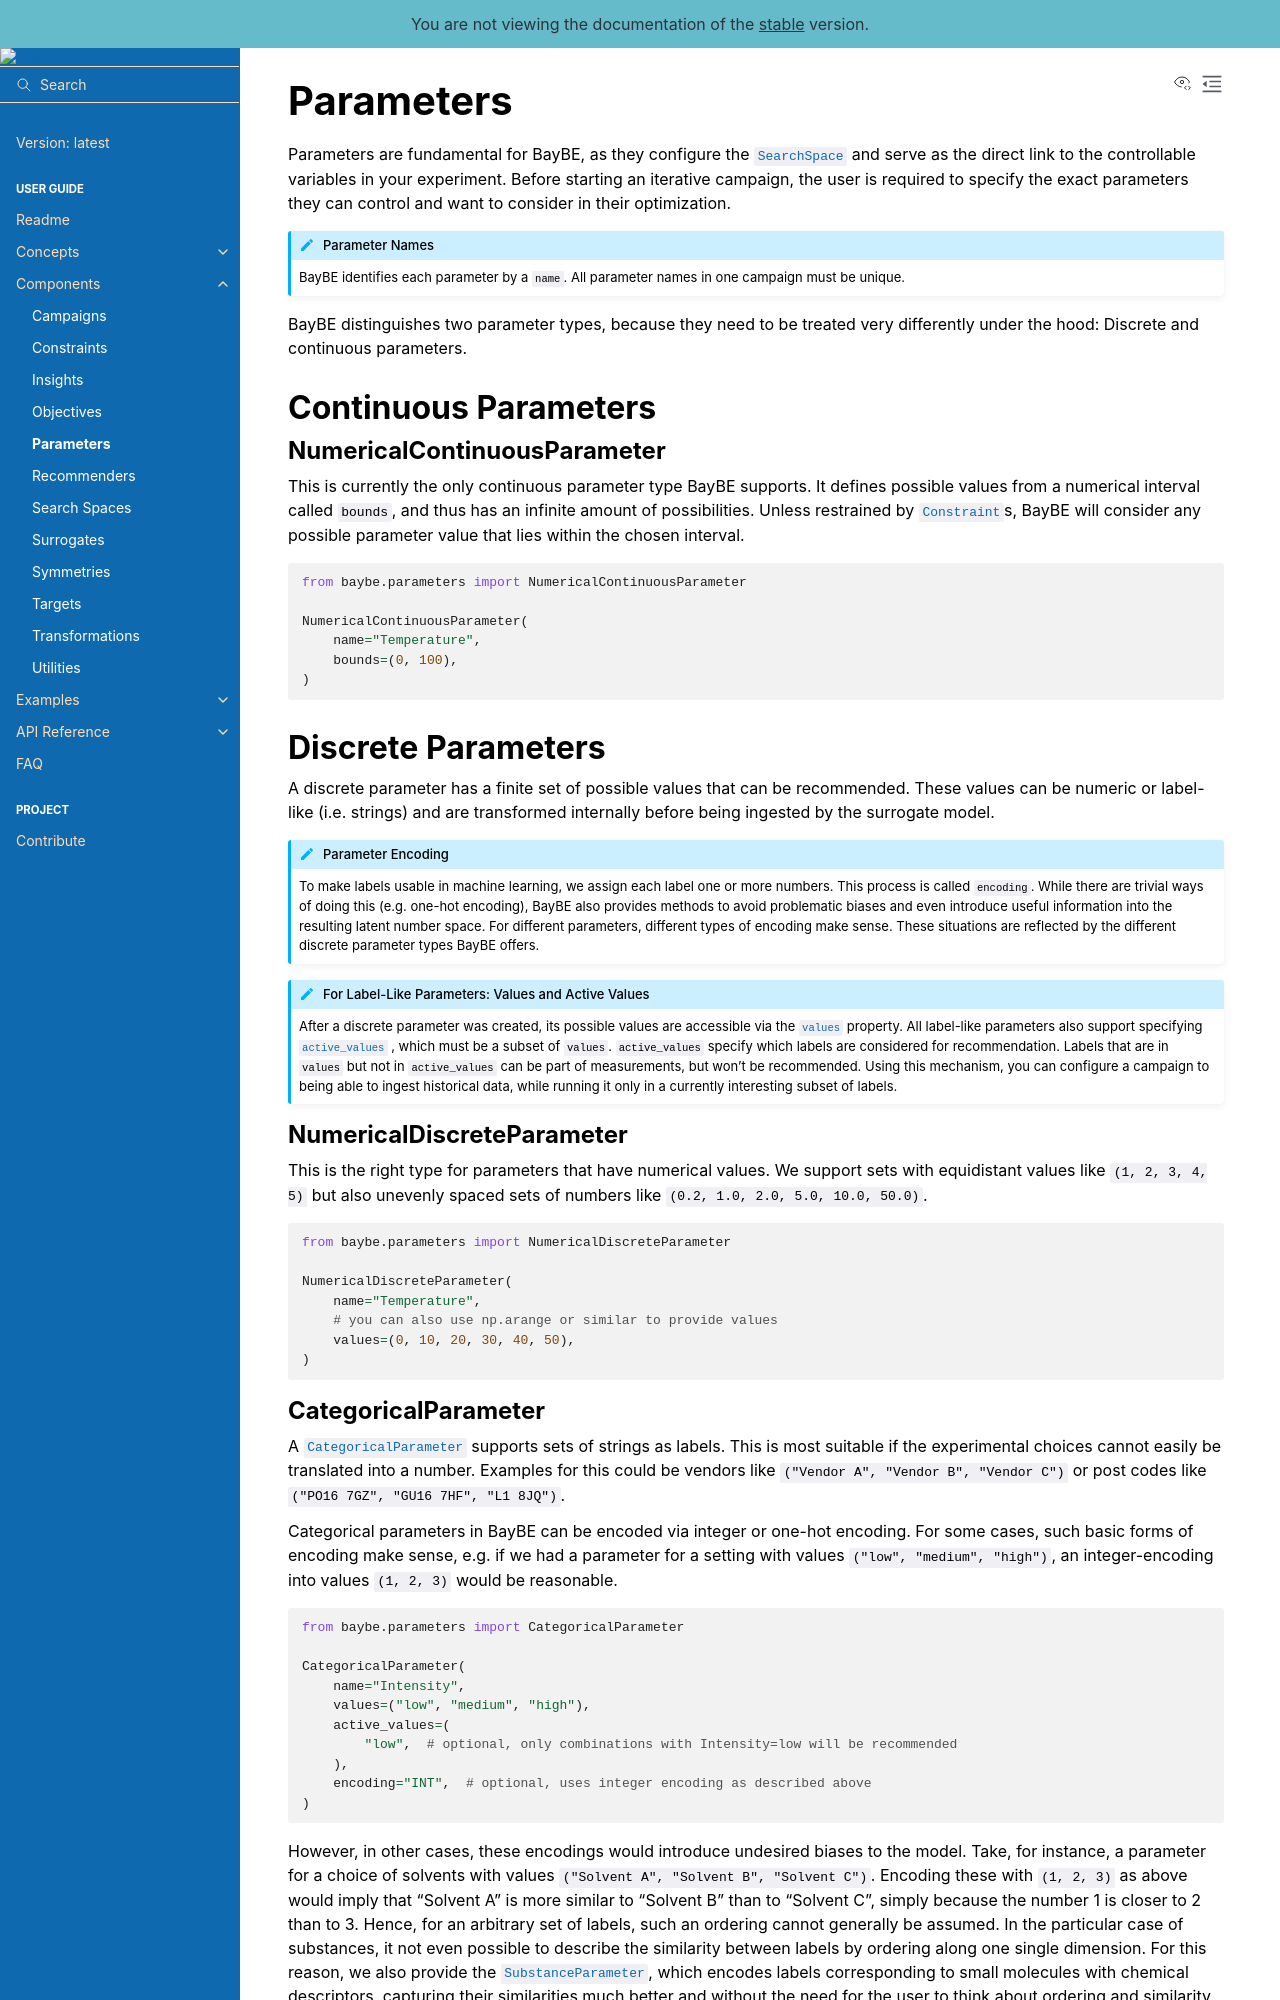

repository: emdgroup/baybe · page: latest/components/parameters.html · generator: sphinx

[`SearchSpace`]: baybe.searchspace.core.SearchSpace
[`Constraint`]: baybe.constraints.base.Constraint
[`SubstanceParameter`]: baybe.parameters.substance.SubstanceParameter
[`CategoricalParameter`]: baybe.parameters.categorical.CategoricalParameter
[`TaskParameter`]: baybe.parameters.categorical.TaskParameter
[`CustomDiscreteParameter`]: baybe.parameters.custom.CustomDiscreteParameter
[`SubstanceEncoding`]: baybe.parameters.enum.SubstanceEncoding
[scikit-fingerprints]: https://scikit-fingerprints.readthedocs.io

# Parameters

Parameters are fundamental for BayBE, as they configure the [`SearchSpace`] and serve 
as the direct link to the controllable variables in your experiment. 
Before starting an iterative campaign, the user is required to specify the exact 
parameters they can control and want to consider in their optimization.

```{admonition} Parameter Names
:class: note
BayBE identifies each parameter by a ``name``. All parameter names in one 
campaign must be unique.
```

BayBE distinguishes two parameter types, because they need to be treated very 
differently under the hood: Discrete and continuous parameters.

## Continuous Parameters

### NumericalContinuousParameter
This is currently the only continuous parameter type BayBE supports. 
It defines possible values from a numerical interval called 
``bounds``, and thus has an infinite amount of possibilities. 
Unless restrained by [`Constraint`]s, BayBE will consider any possible parameter value 
that lies within the chosen interval.

```python
from baybe.parameters import NumericalContinuousParameter

NumericalContinuousParameter(
    name="Temperature",
    bounds=(0, 100),
)
```

## Discrete Parameters
A discrete parameter has a finite set of possible values that can be recommended. 
These values can be numeric or label-like (i.e. strings) and are transformed 
internally before being ingested by the surrogate model.

```{admonition} Parameter Encoding
:class: note
To make labels usable in machine learning, we assign each label one or more numbers. 
This process is called ``encoding``. While there are trivial ways of doing this 
(e.g. one-hot encoding), BayBE also provides methods to avoid problematic biases and 
even introduce useful information into the resulting latent number space. For different 
parameters, different types of encoding make sense. These situations are reflected by 
the different discrete parameter types BayBE offers.
```

(label_like)= 
```{admonition} For Label-Like Parameters: Values and Active Values
:class: note
After a discrete parameter was created, its possible values are accessible via the 
[`values`](baybe.parameters.base.DiscreteParameter.values) 
property. All label-like parameters also support specifying 
[`active_values`](baybe.parameters.base.DiscreteParameter.active_values) 
, which 
must be a subset of `values`. `active_values` specify which labels are considered 
for recommendation. Labels that are in `values` but not in `active_values` can be 
part of measurements, but won't be recommended. Using this mechanism, you can configure 
a campaign to being able to ingest historical data, while running it only in a 
currently interesting subset of labels.
```

### NumericalDiscreteParameter
This is the right type for parameters that have numerical values.
We support sets with equidistant values like ``(1, 2, 3, 4, 5)`` but also unevenly 
spaced sets of numbers like ``(0.2, 1.0, 2.0, 5.0, 10.0, 50.0)``.

```python
from baybe.parameters import NumericalDiscreteParameter

NumericalDiscreteParameter(
    name="Temperature",
    # you can also use np.arange or similar to provide values
    values=(0, 10, 20, 30, 40, 50),
)
```
